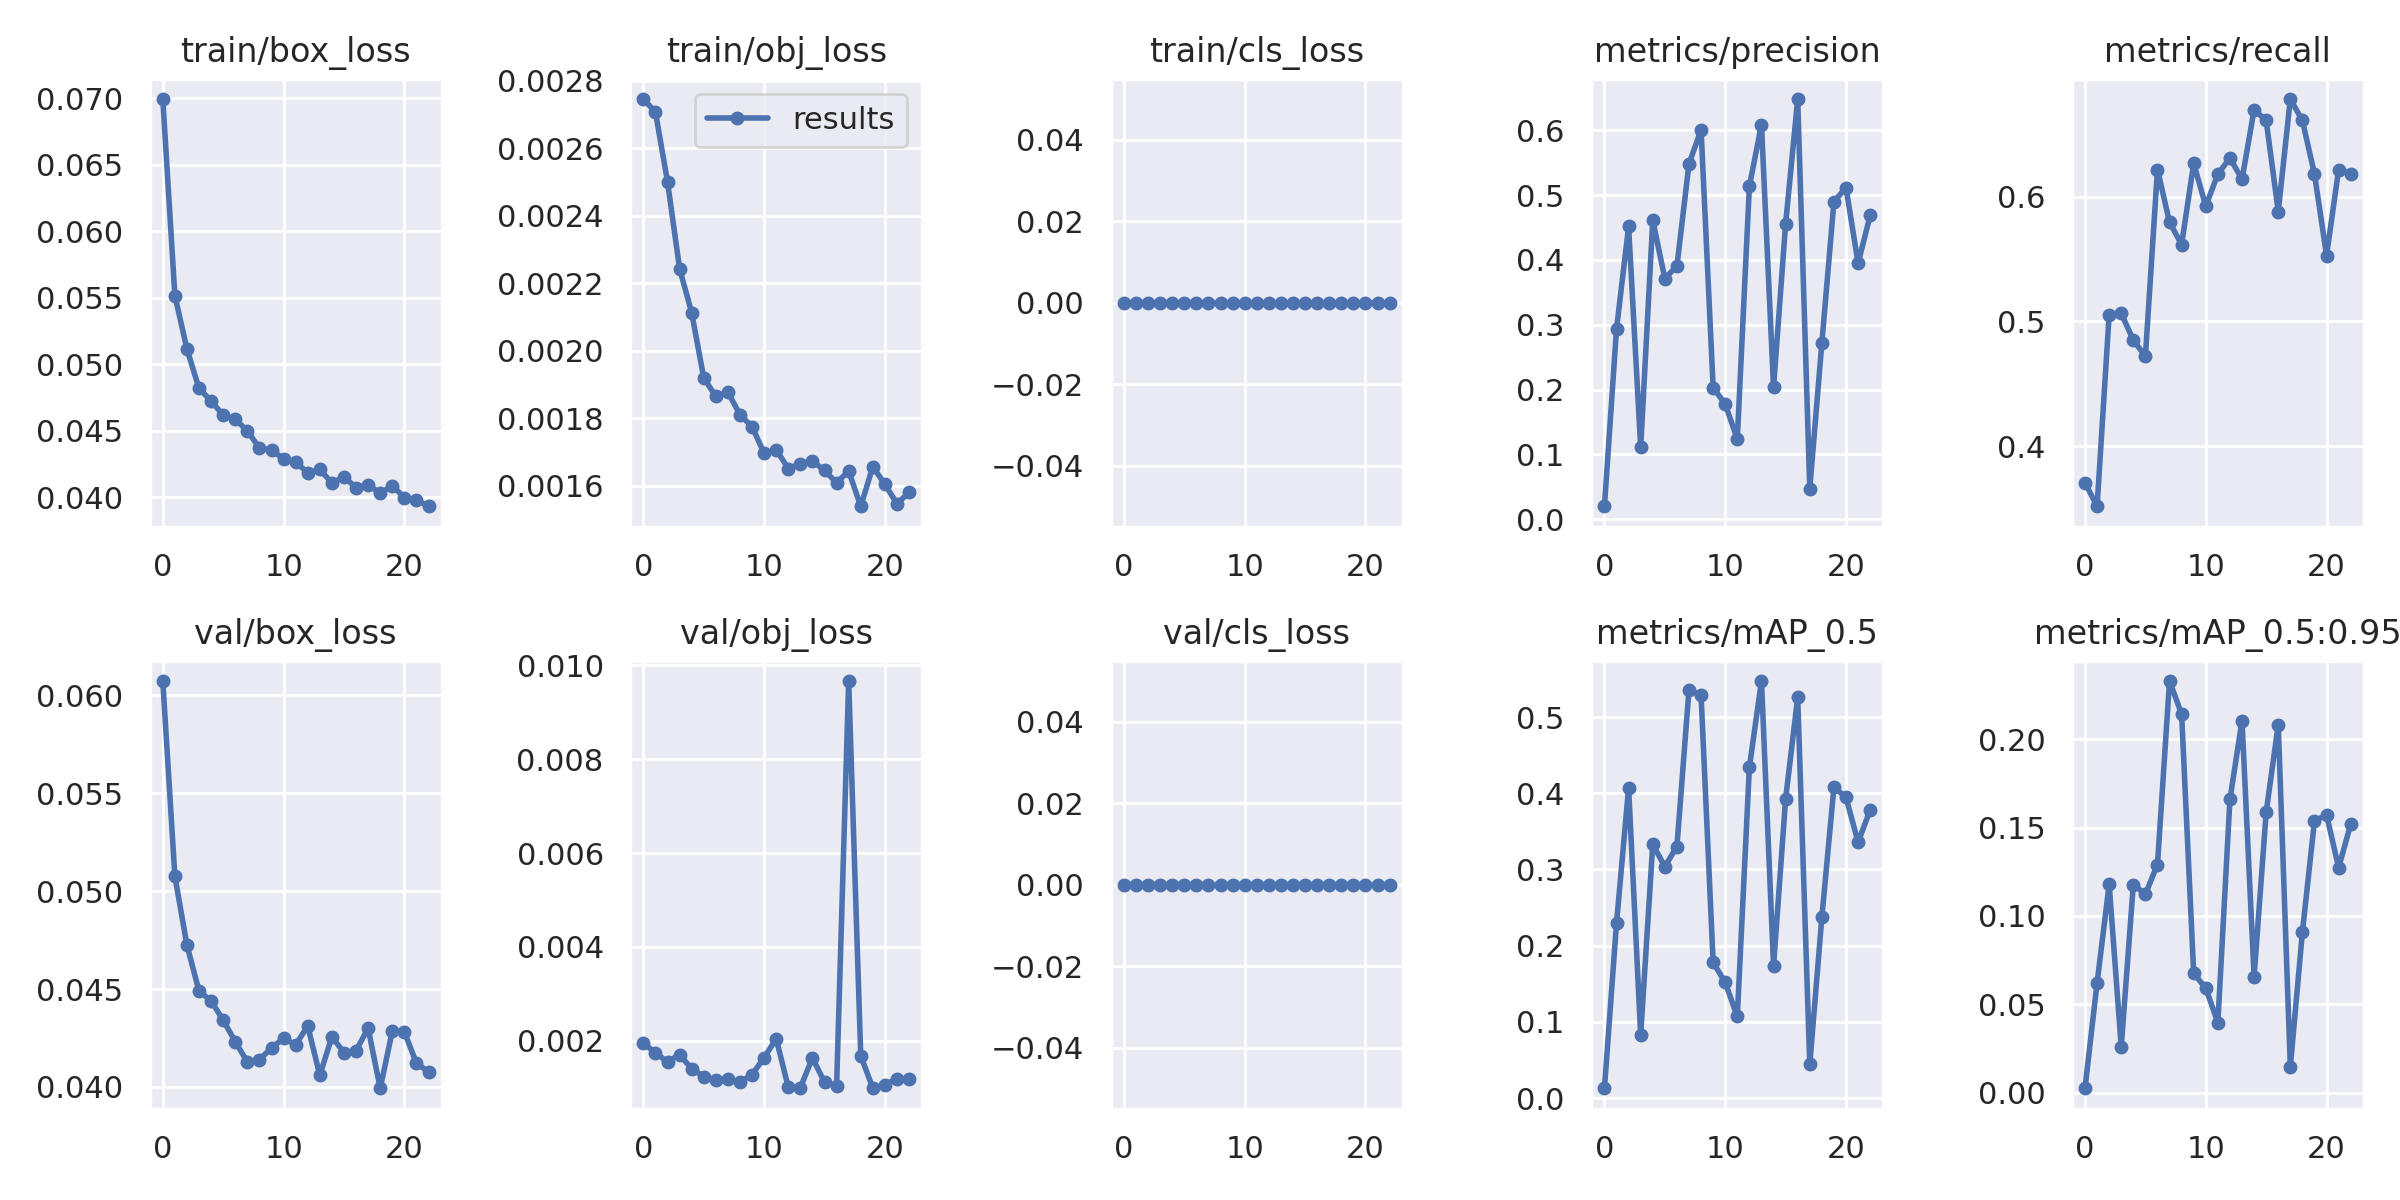

Data behind this chart, as committed beside it:
epoch, train/box_loss, train/obj_loss, train/cls_loss, metrics/precision, metrics/recall, metrics/mAP_0.5, metrics/mAP_0.5:0.95, val/box_loss, val/obj_loss, val/cls_loss, x/lr0, x/lr1, x/lr2
0, 0.06994, 0.002746, 0, 0.02009, 0.3707, 0.01303, 0.002408, 0.06073, 0.001952, 0, 0.000149, 0.000149, 0.09728
1, 0.05516, 0.002707, 0, 0.2934, 0.3519, 0.2297, 0.06199, 0.05076, 0.001743, 0, 0.0002981, 0.0002981, 0.06789
2, 0.05114, 0.002501, 0, 0.4516, 0.5053, 0.4072, 0.1178, 0.04724, 0.001553, 0, 0.0004463, 0.0004463, 0.0385
3, 0.04818, 0.002243, 0, 0.111, 0.5064, 0.08306, 0.02588, 0.04489, 0.001704, 0, 0.000593, 0.000593, 0.009102
4, 0.04724, 0.002112, 0, 0.4611, 0.485, 0.3329, 0.1177, 0.0444, 0.001407, 0, 0.0006324, 0.0006324, 0.0006324
5, 0.04617, 0.001919, 0, 0.3712, 0.4721, 0.3037, 0.1123, 0.04341, 0.001238, 0, 0.0006324, 0.0006324, 0.0006324
6, 0.04588, 0.001864, 0, 0.3906, 0.6216, 0.3301, 0.1291, 0.04231, 0.001169, 0, 0.0006282, 0.0006282, 0.0006282
7, 0.04498, 0.001877, 0, 0.5481, 0.5794, 0.536, 0.2329, 0.04128, 0.001185, 0, 0.000623, 0.000623, 0.000623
8, 0.04372, 0.00181, 0, 0.6006, 0.5616, 0.5284, 0.2142, 0.04139, 0.00112, 0, 0.000617, 0.000617, 0.000617
9, 0.04352, 0.001775, 0, 0.203, 0.6266, 0.1781, 0.0674, 0.04199, 0.00128, 0, 0.0006101, 0.0006101, 0.0006101
10, 0.04291, 0.001695, 0, 0.1776, 0.5923, 0.1518, 0.05908, 0.04248, 0.001641, 0, 0.0006024, 0.0006024, 0.0006024
11, 0.04264, 0.001706, 0, 0.1237, 0.618, 0.1072, 0.03952, 0.04216, 0.002046, 0, 0.0005939, 0.0005939, 0.0005939
12, 0.04185, 0.00165, 0, 0.5136, 0.6309, 0.4341, 0.1659, 0.04311, 0.001011, 0, 0.0005846, 0.0005846, 0.0005846
13, 0.0421, 0.001665, 0, 0.6084, 0.6137, 0.5472, 0.2105, 0.0406, 0.001001, 0, 0.0005745, 0.0005745, 0.0005745
14, 0.04107, 0.001672, 0, 0.2034, 0.6695, 0.1734, 0.06566, 0.04256, 0.001637, 0, 0.0005638, 0.0005638, 0.0005638
15, 0.04153, 0.001645, 0, 0.4555, 0.6609, 0.3926, 0.1586, 0.04176, 0.001117, 0, 0.0005524, 0.0005524, 0.0005524
16, 0.04073, 0.001608, 0, 0.6481, 0.588, 0.5257, 0.2083, 0.04186, 0.001045, 0, 0.0005404, 0.0005404, 0.0005404
17, 0.04094, 0.001643, 0, 0.04742, 0.6781, 0.0444, 0.01462, 0.043, 0.009663, 0, 0.0005279, 0.0005279, 0.0005279
18, 0.0403, 0.001538, 0, 0.2717, 0.6609, 0.2374, 0.0908, 0.03993, 0.00168, 0, 0.0005148, 0.0005148, 0.0005148
19, 0.04087, 0.001656, 0, 0.4898, 0.618, 0.4079, 0.1538, 0.04284, 0.0009896, 0, 0.0005013, 0.0005013, 0.0005013
20, 0.03997, 0.001603, 0, 0.5115, 0.5528, 0.3947, 0.1572, 0.04281, 0.001069, 0, 0.0004874, 0.0004874, 0.0004874
21, 0.0398, 0.001546, 0, 0.3948, 0.6216, 0.3357, 0.1273, 0.04121, 0.001192, 0, 0.0004731, 0.0004731, 0.0004731
22, 0.03932, 0.001579, 0, 0.4685, 0.618, 0.3782, 0.1519, 0.04077, 0.001188, 0, 0.0004585, 0.0004585, 0.0004585
